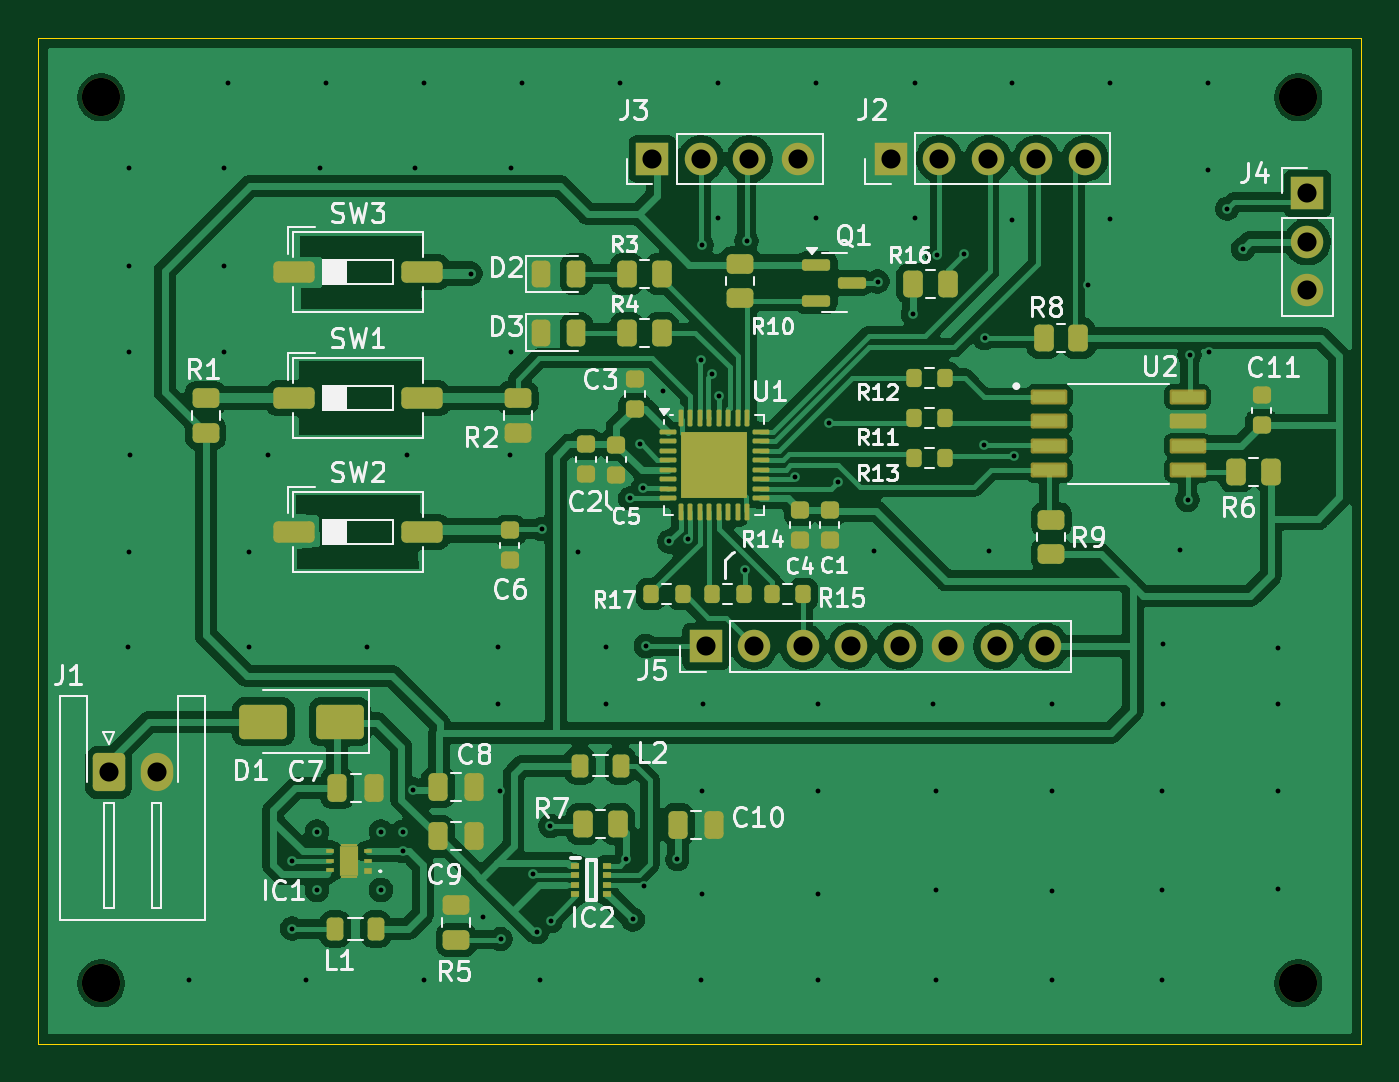
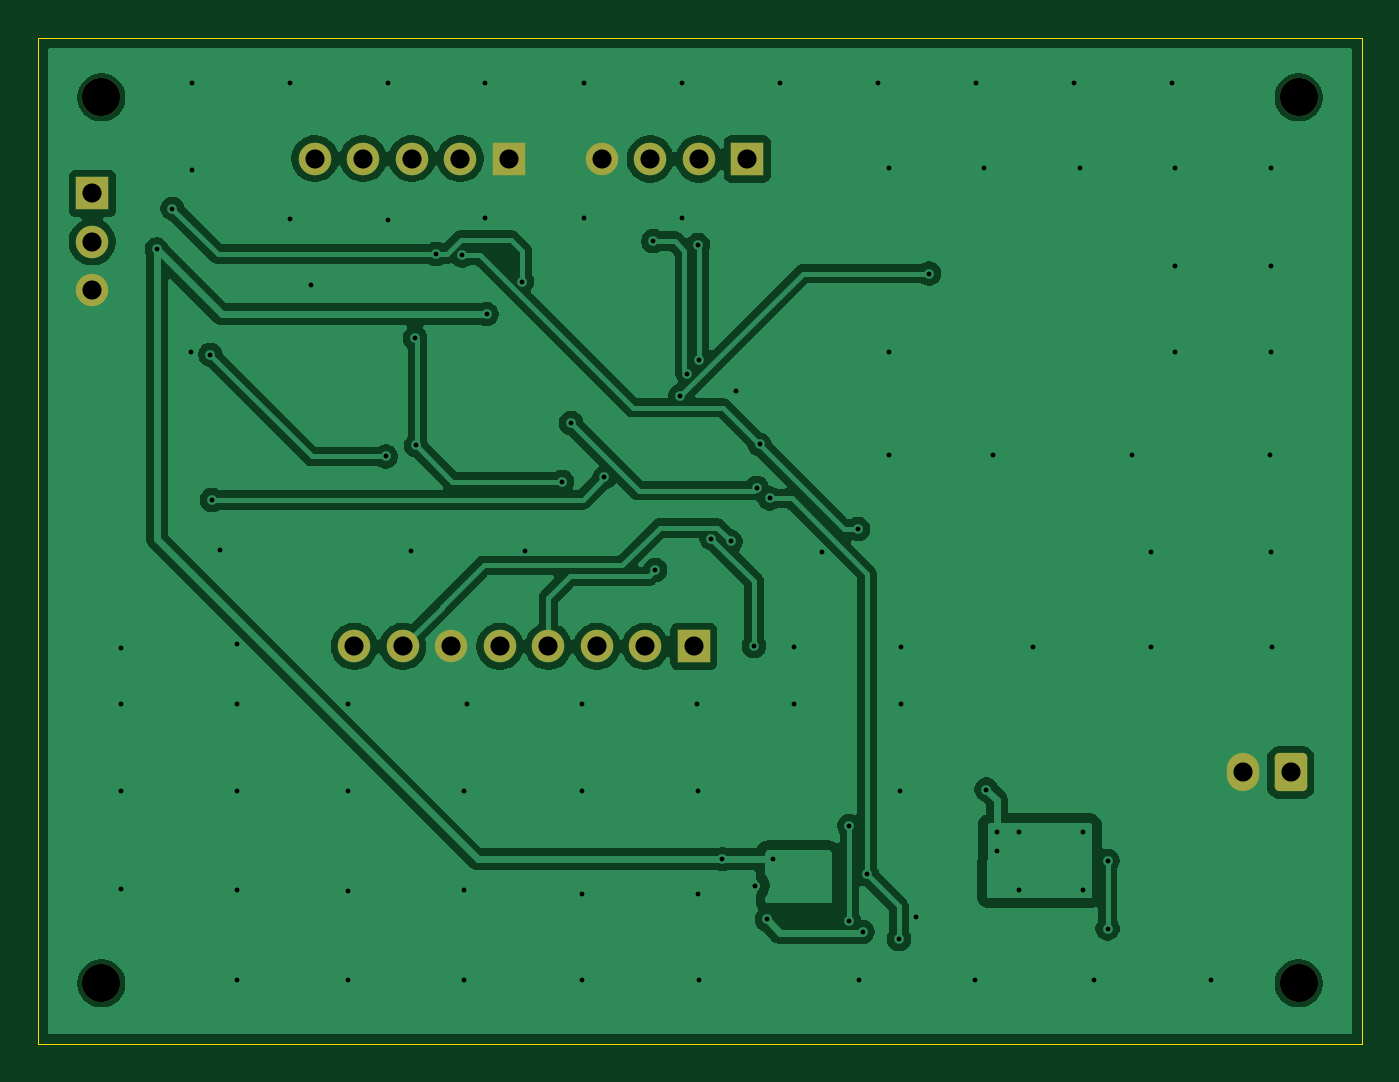
Circuit board: 11 layer files. Board 69.3 x 52.7 mm.
- bottom_copper: hw_rfid-B_Cu.gbl (82350 bytes)
- bottom_mask: hw_rfid-B_Mask.gbs (1972 bytes)
- paste: hw_rfid-B_Paste.gbp (486 bytes)
- bottom_silk: hw_rfid-B_Silkscreen.gbo (1982 bytes)
- outline: hw_rfid-Edge_Cuts.gm1 (646 bytes)
- top_copper: hw_rfid-F_Cu.gtl (160156 bytes)
- top_mask: hw_rfid-F_Mask.gts (7492 bytes)
- paste: hw_rfid-F_Paste.gtp (6828 bytes)
- top_silk: hw_rfid-F_Silkscreen.gto (73602 bytes)
- drill: hw_rfid-NPTH.drl (393 bytes)
- drill: hw_rfid-PTH.drl (2601 bytes)

=== bottom_copper: hw_rfid-B_Cu.gbl (82350 bytes, source omitted) ===
=== bottom_mask: hw_rfid-B_Mask.gbs (1972 bytes, source withheld) ===
=== paste: hw_rfid-B_Paste.gbp ===
G04 #@! TF.GenerationSoftware,KiCad,Pcbnew,9.0.0*
G04 #@! TF.CreationDate,2025-04-30T01:10:54-03:00*
G04 #@! TF.ProjectId,hw_rfid,68775f72-6669-4642-9e6b-696361645f70,rev?*
G04 #@! TF.SameCoordinates,Original*
G04 #@! TF.FileFunction,Paste,Bot*
G04 #@! TF.FilePolarity,Positive*
%FSLAX46Y46*%
G04 Gerber Fmt 4.6, Leading zero omitted, Abs format (unit mm)*
G04 Created by KiCad (PCBNEW 9.0.0) date 2025-04-30 01:10:54*
%MOMM*%
%LPD*%
G01*
G04 APERTURE LIST*
G04 APERTURE END LIST*
M02*

=== bottom_silk: hw_rfid-B_Silkscreen.gbo (1982 bytes, source withheld) ===
=== outline: hw_rfid-Edge_Cuts.gm1 ===
G04 #@! TF.GenerationSoftware,KiCad,Pcbnew,9.0.0*
G04 #@! TF.CreationDate,2025-04-30T01:10:54-03:00*
G04 #@! TF.ProjectId,hw_rfid,68775f72-6669-4642-9e6b-696361645f70,rev?*
G04 #@! TF.SameCoordinates,Original*
G04 #@! TF.FileFunction,Profile,NP*
%FSLAX46Y46*%
G04 Gerber Fmt 4.6, Leading zero omitted, Abs format (unit mm)*
G04 Created by KiCad (PCBNEW 9.0.0) date 2025-04-30 01:10:54*
%MOMM*%
%LPD*%
G01*
G04 APERTURE LIST*
G04 #@! TA.AperFunction,Profile*
%ADD10C,0.050000*%
G04 #@! TD*
G04 APERTURE END LIST*
D10*
X75250000Y-73150000D02*
X144550000Y-73150000D01*
X144550000Y-125825000D01*
X75250000Y-125825000D01*
X75250000Y-73150000D01*
M02*

=== top_copper: hw_rfid-F_Cu.gtl (160156 bytes, source omitted) ===
=== top_mask: hw_rfid-F_Mask.gts (7492 bytes, source omitted) ===
=== paste: hw_rfid-F_Paste.gtp (6828 bytes, source omitted) ===
=== top_silk: hw_rfid-F_Silkscreen.gto (73602 bytes, source omitted) ===
=== drill: hw_rfid-NPTH.drl ===
M48
; DRILL file {KiCad 9.0.0} date 2025-04-30T01:11:54-0300
; FORMAT={-:-/ absolute / metric / decimal}
; #@! TF.CreationDate,2025-04-30T01:11:54-03:00
; #@! TF.GenerationSoftware,Kicad,Pcbnew,9.0.0
; #@! TF.FileFunction,NonPlated,1,2,NPTH
FMAT,2
METRIC
; #@! TA.AperFunction,NonPlated,NPTH,ComponentDrill
T1C2.000
%
G90
G05
T1
X78.55Y-76.25
X78.55Y-122.65
X141.25Y-76.25
X141.25Y-122.65
M30

=== drill: hw_rfid-PTH.drl ===
M48
; DRILL file {KiCad 9.0.0} date 2025-04-30T01:11:54-0300
; FORMAT={-:-/ absolute / metric / decimal}
; #@! TF.CreationDate,2025-04-30T01:11:54-03:00
; #@! TF.GenerationSoftware,Kicad,Pcbnew,9.0.0
; #@! TF.FileFunction,Plated,1,2,PTH
FMAT,2
METRIC
; #@! TA.AperFunction,Plated,PTH,ViaDrill
T1C0.254
; #@! TA.AperFunction,Plated,PTH,ComponentDrill
T2C1.000
%
G90
G05
T1
X79.95Y-105.05
X80.0Y-79.95
X80.0Y-85.1
X80.0Y-89.6
X80.0Y-100.05
X80.05Y-95.0
X83.15Y-122.45
X85.0Y-79.95
X85.0Y-85.1
X85.0Y-89.6
X85.182Y-75.5
X86.3Y-100.05
X86.3Y-105.05
X87.3Y-95.0
X88.55Y-116.225
X88.55Y-119.775
X89.27Y-122.45
X89.85Y-114.7
X89.85Y-117.75
X90.0Y-79.95
X90.314Y-75.5
X92.475Y-105.05
X93.2Y-114.7
X93.2Y-117.75
X94.35Y-114.7
X94.35Y-115.725
X94.55Y-95.0
X94.9Y-112.5
X95.0Y-79.95
X95.445Y-75.5
X95.475Y-122.45
X97.9Y-85.475
X98.575Y-119.15
X99.35Y-105.05
X99.35Y-108.0
X99.45Y-112.55
X99.475Y-120.325
X99.975Y-95.0
X100.0Y-79.95
X100.0Y-89.568
X100.577Y-75.5
X101.15Y-116.942
X101.375Y-119.95
X101.55Y-122.45
X101.625Y-98.85
X102.075Y-114.4
X102.1Y-119.378
X103.5Y-100.05
X105.0Y-105.05
X105.0Y-108.0
X105.709Y-75.5
X106.05Y-116.15
X106.25Y-97.25
X106.4Y-119.3
X106.775Y-94.425
X106.925Y-96.691
X107.0Y-117.534
X107.075Y-104.975
X108.0Y-91.6
X108.3Y-99.5
X108.725Y-116.15
X109.3Y-99.35
X109.95Y-90.025
X109.95Y-122.45
X110.0Y-83.975
X110.025Y-112.55
X110.025Y-117.95
X110.05Y-108.0
X110.558Y-90.717
X110.841Y-75.5
X110.841Y-82.575
X110.925Y-91.875
X112.25Y-101.0
X112.35Y-83.775
X114.9Y-96.15
X115.973Y-75.5
X115.973Y-82.575
X116.07Y-108.0
X116.07Y-112.55
X116.07Y-117.95
X116.07Y-122.45
X116.65Y-93.3
X117.125Y-96.375
X119.05Y-100.0
X119.216Y-85.892
X121.075Y-87.6
X121.175Y-75.5
X121.175Y-82.575
X122.09Y-108.0
X122.275Y-112.55
X122.275Y-117.775
X122.275Y-122.45
X122.35Y-84.525
X123.725Y-84.45
X124.775Y-94.475
X124.82Y-88.855
X125.05Y-100.0
X126.236Y-75.5
X126.236Y-82.65
X126.352Y-95.053
X128.35Y-108.0
X128.35Y-112.55
X128.35Y-117.8
X128.35Y-122.45
X130.25Y-86.05
X131.368Y-75.5
X131.368Y-82.625
X134.13Y-112.55
X134.13Y-117.775
X134.13Y-122.45
X134.15Y-104.9
X134.15Y-108.0
X135.05Y-99.95
X135.45Y-97.325
X135.55Y-89.725
X136.5Y-75.5
X136.5Y-80.05
X136.546Y-89.568
X137.525Y-82.075
X138.35Y-84.2
X140.2Y-105.1
X140.2Y-108.0
X140.2Y-112.55
X140.2Y-117.725
T2
X78.95Y-111.6
X81.45Y-111.6
X107.425Y-79.475
X109.965Y-79.475
X110.22Y-105.0
X112.505Y-79.475
X112.76Y-105.0
X115.045Y-79.475
X115.3Y-105.0
X117.84Y-105.0
X119.91Y-79.45
X120.38Y-105.0
X122.45Y-79.45
X122.92Y-105.0
X124.99Y-79.45
X125.46Y-105.0
X127.53Y-79.45
X128.0Y-105.0
X130.07Y-79.45
X141.725Y-81.277
X141.725Y-83.817
X141.725Y-86.357
M30

